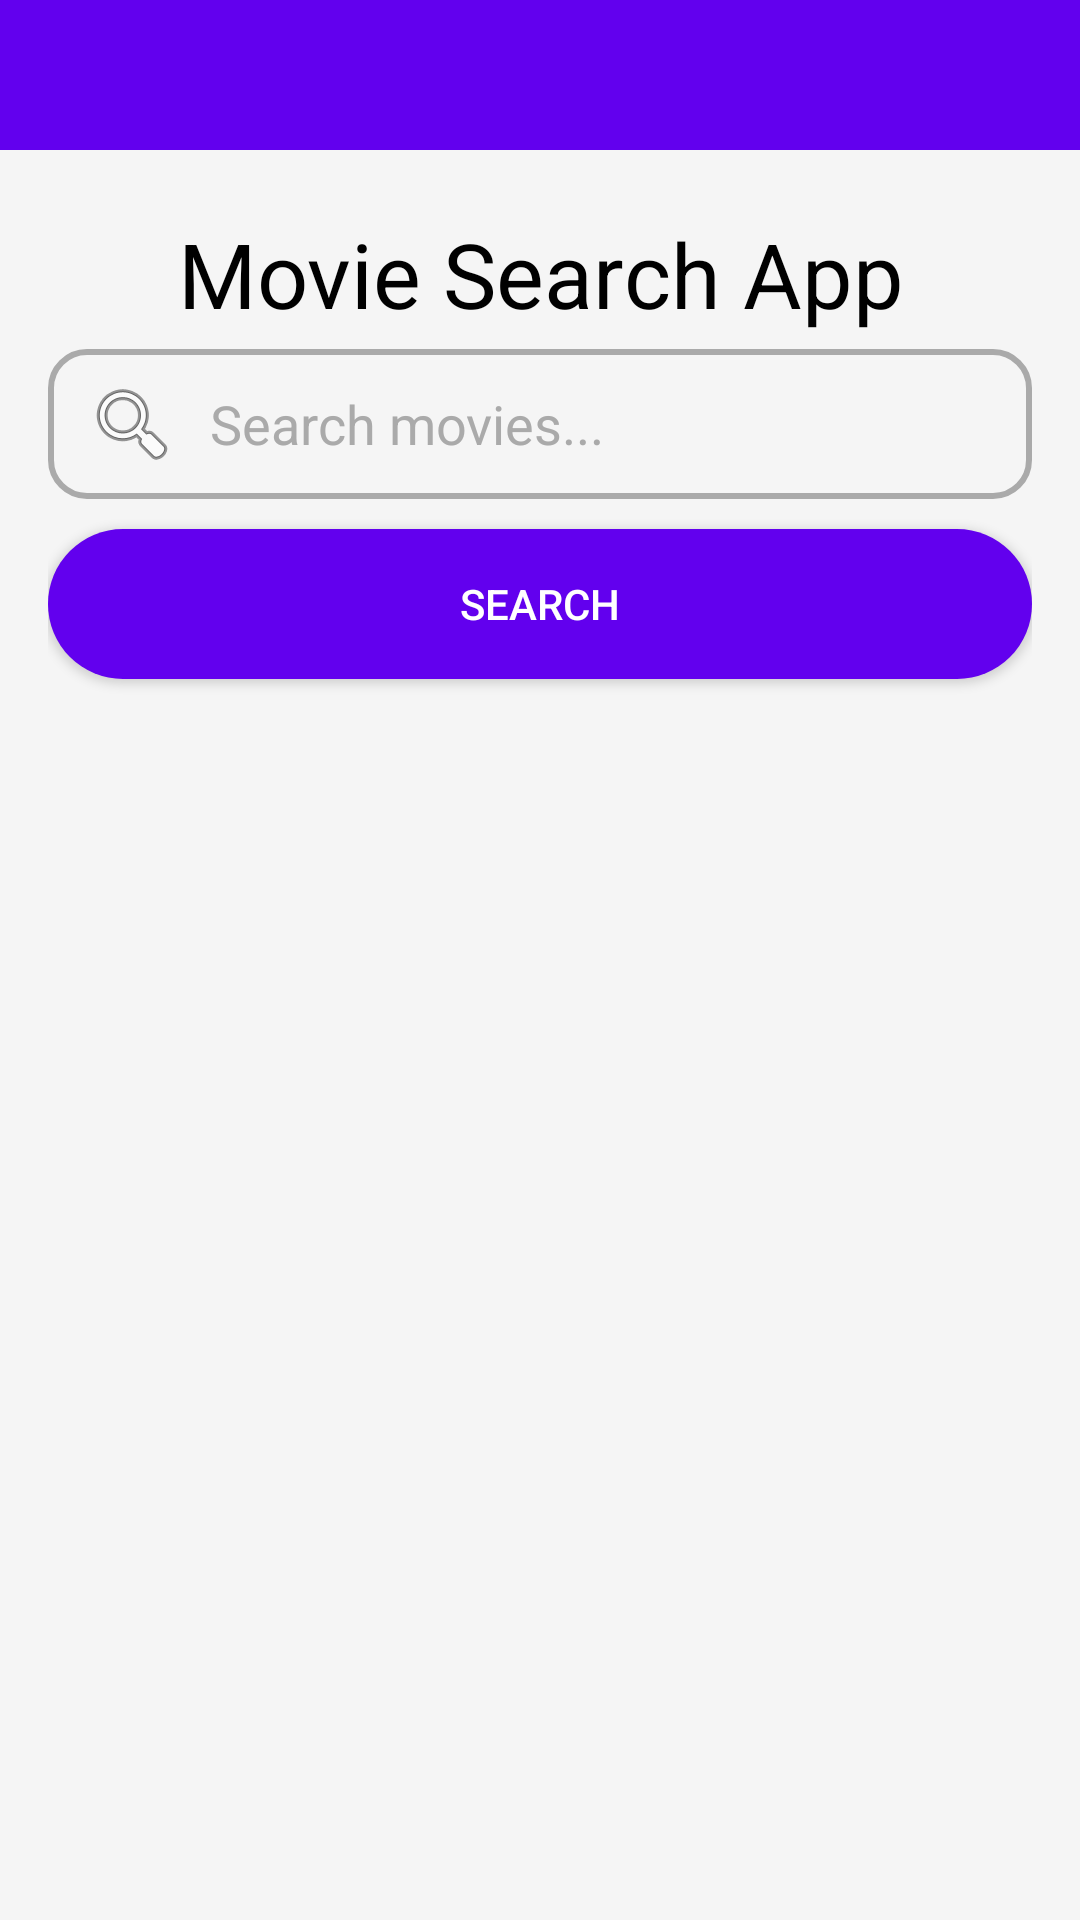

Here is an Android app screen rendered from its layout file. Give the layout XML and the strings, colors and styles it references.
<!-- AndroidManifest.xml: application theme Theme.MovieSearchApp -->
<!-- res/layout/activity_main.xml -->
<androidx.constraintlayout.widget.ConstraintLayout xmlns:android="http://schemas.android.com/apk/res/android"
    xmlns:app="http://schemas.android.com/apk/res-auto"
    android:layout_width="match_parent"
    android:layout_height="match_parent"
    android:background="@color/card_background">

    
    <com.google.android.material.appbar.AppBarLayout
        android:id="@id/appBarLayout"
        android:layout_width="0dp"
        android:layout_height="wrap_content"
        android:background="@color/purple_500"
        app:layout_constraintEnd_toEndOf="parent"
        app:layout_constraintStart_toStartOf="parent"
        app:layout_constraintTop_toTopOf="parent">

        <androidx.appcompat.widget.Toolbar
            android:layout_width="match_parent"
            android:layout_height="50dp"
            android:title="@string/movie_search"
            android:titleTextColor="@android:color/white" />
    </com.google.android.material.appbar.AppBarLayout>

    <androidx.constraintlayout.widget.ConstraintLayout
        android:layout_width="match_parent"
        android:layout_height="0dp"
        android:padding="16dp"
        app:layout_constraintBottom_toBottomOf="parent"
        app:layout_constraintTop_toBottomOf="@+id/appBarLayout">

        
        <TextView
            android:id="@+id/textView"
            android:layout_width="wrap_content"
            android:layout_height="wrap_content"
            android:layout_marginBottom="12dp"
            android:paddingVertical="5dp"
            android:text="@string/movie_search_app"
            android:textAlignment="center"
            android:textColor="@color/text_title"
            android:textSize="30sp"
            app:layout_constraintEnd_toEndOf="parent"
            app:layout_constraintStart_toStartOf="parent"
            app:layout_constraintTop_toTopOf="parent" />

        
        <EditText
            android:id="@+id/searchEditText"
            android:layout_width="0dp"
            android:layout_height="50dp"
            android:background="@drawable/rounded_edit_text"
            android:drawableStart="@android:drawable/ic_menu_search"
            android:drawablePadding="10dp"
            android:hint="@string/search_movies"
            android:padding="12dp"
            android:textColorHint="@android:color/darker_gray"
            android:focusable="true"
            android:focusableInTouchMode="true"
            app:layout_constraintEnd_toEndOf="parent"
            app:layout_constraintStart_toStartOf="parent"
            app:layout_constraintTop_toBottomOf="@id/textView" />

        
        <Button
            android:id="@+id/searchButton"
            android:layout_width="0dp"
            android:layout_height="50dp"
            android:layout_marginTop="10dp"
            android:background="@drawable/rounded_button"
            android:drawablePadding="8dp"
            android:elevation="8dp"
            android:fontFamily="sans-serif-medium"
            android:text="@string/search"
            android:textColor="@android:color/white"
            app:layout_constraintEnd_toEndOf="parent"
            app:layout_constraintStart_toStartOf="parent"
            app:layout_constraintTop_toBottomOf="@id/searchEditText" />

        
        <TextView
            android:id="@+id/noResultsTextView"
            android:layout_width="wrap_content"
            android:layout_height="wrap_content"
            android:text="@string/no_movies_found_try_another_search"
            android:textColor="@android:color/white"
            android:textSize="18sp"
            android:visibility="gone"
            app:layout_constraintTop_toBottomOf="@id/searchButton"
            app:layout_constraintStart_toStartOf="parent"
            app:layout_constraintEnd_toEndOf="parent"
            android:layout_marginTop="16dp"/>

        
        <androidx.recyclerview.widget.RecyclerView
            android:id="@+id/recyclerView"
            android:layout_width="0dp"
            android:layout_height="0dp"
            android:paddingTop="10dp"
            app:layoutManager="androidx.recyclerview.widget.LinearLayoutManager"
            app:layout_constraintBottom_toBottomOf="parent"
            app:layout_constraintEnd_toEndOf="parent"
            app:layout_constraintStart_toStartOf="parent"
            app:layout_constraintTop_toBottomOf="@id/searchButton" />
    </androidx.constraintlayout.widget.ConstraintLayout>
</androidx.constraintlayout.widget.ConstraintLayout>
<!-- resources referenced by this layout -->
<resources>
  <color name="card_background">#F5F5F5</color>
  <color name="purple_500">#6200EE</color>
  <color name="text_title">#000000</color>
  <!-- drawable rounded_button (drawable) -->
  <?xml version="1.0" encoding="utf-8"?>
  <shape xmlns:android="http://schemas.android.com/apk/res/android"
      android:shape="rectangle">
  
      
      <corners android:radius="25dp"/>
  
      
      <solid android:color="@color/purple_500"/>
  
      
      <padding android:left="10dp" android:right="10dp" android:top="5dp" android:bottom="5dp"/>
  </shape>
  <!-- drawable rounded_edit_text (drawable) -->
  <?xml version="1.0" encoding="utf-8"?>
  <shape xmlns:android="http://schemas.android.com/apk/res/android"
      android:shape="rectangle">
  
      
      <corners android:radius="12dp"/>
  
      
  
      
      <stroke android:width="2dp" android:color="@android:color/darker_gray"/>
  </shape>
  <string name="movie_search">Movie Search</string>
  <string name="movie_search_app">Movie Search App</string>
  <string name="no_movies_found_try_another_search">No movies found. Try another search.</string>
  <string name="search">Search</string>
  <string name="search_movies">Search movies...</string>
  <style name="Theme.MovieSearchApp" parent="Theme.AppCompat.DayNight.NoActionBar">
          
          <item name="android:windowLightStatusBar">false</item>
      </style>
</resources>
